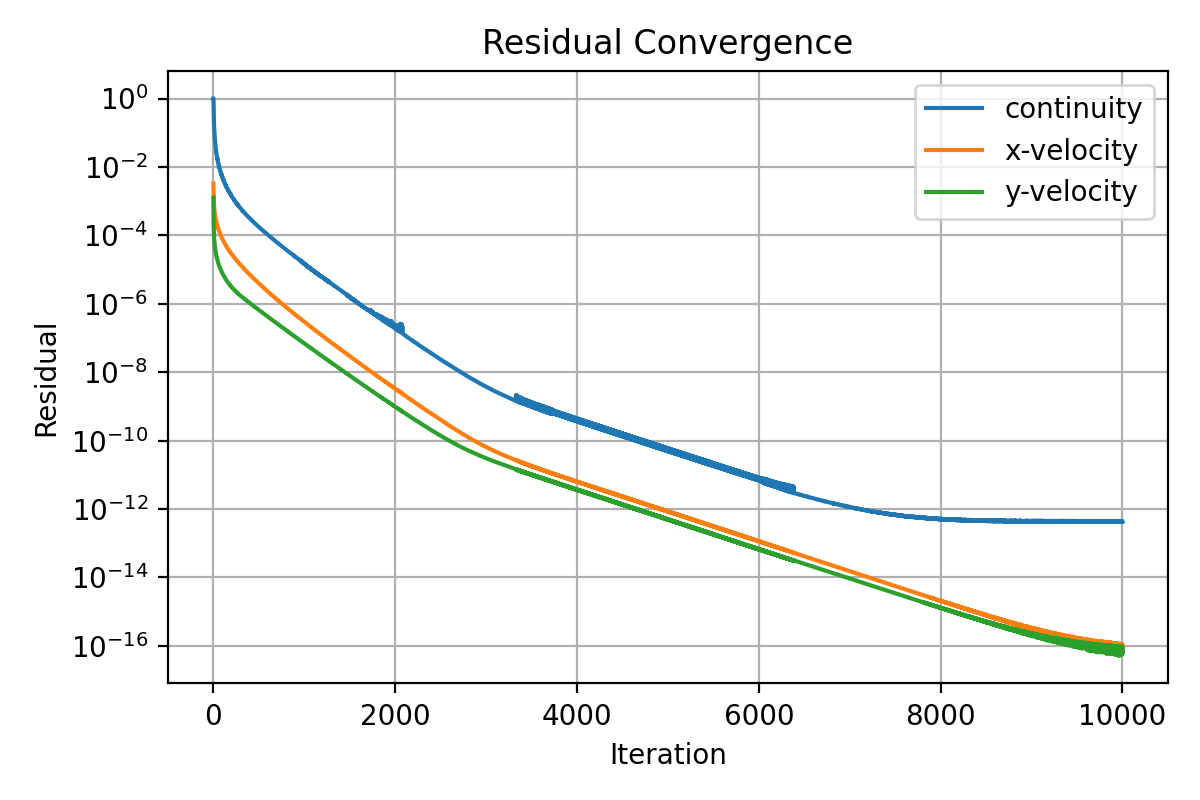

Data behind this chart, as committed beside it:
iter, continuity, x-velocity, y-velocity
1, 1.0, 0.003258, 0.001262
2, 1.0, 0.002549, 0.0004321
3, 0.6467, 0.001901, 0.0002627
4, 0.3703, 0.001415, 0.0001885
5, 0.2713, 0.001101, 0.0001502
6, 0.2129, 0.0009696, 0.0001241
7, 0.1843, 0.0008522, 0.0001064
8, 0.1611, 0.0007593, 9.373421478814505e-05
9, 0.1435, 0.000689, 8.416610989823243e-05
10, 0.132, 0.0006317, 7.629551707912721e-05
11, 0.1186, 0.0005833, 6.936630356059883e-05
12, 0.1059, 0.0005435, 6.433684145983841e-05
13, 0.09407, 0.0005117, 6.007837828760575e-05
14, 0.08576, 0.0004845, 5.601252486150422e-05
15, 0.0796, 0.0004578, 5.266732977069217e-05
16, 0.07321, 0.0004347, 4.980486695455879e-05
17, 0.06695, 0.0004172, 4.706755229140964e-05
18, 0.06444, 0.0003955, 4.49423000393189e-05
19, 0.05749, 0.0003803, 4.269534394506593e-05
20, 0.05218, 0.0003674, 4.076601010966217e-05
21, 0.05077, 0.000352, 3.903181199194649e-05
22, 0.04546, 0.0003405, 3.742381395079348e-05
23, 0.04405, 0.0003273, 3.601530866176269e-05
24, 0.04109, 0.0003162, 3.448019369153391e-05
25, 0.03749, 0.0003066, 3.323570670175798e-05
26, 0.03516, 0.0002979, 3.207977290558183e-05
27, 0.0338, 0.0002889, 3.097532019086148e-05
28, 0.0334, 0.0002792, 2.994348946545511e-05
29, 0.03089, 0.0002714, 2.893919892818942e-05
30, 0.02975, 0.0002642, 2.797421342078187e-05
31, 0.02801, 0.0002576, 2.714735088399676e-05
32, 0.02796, 0.00025, 2.63785503137559e-05
33, 0.026, 0.0002442, 2.554455222675758e-05
34, 0.02574, 0.0002374, 2.485800851588162e-05
35, 0.02416, 0.0002316, 2.41205211786675e-05
36, 0.02291, 0.0002262, 2.348797521222324e-05
37, 0.02173, 0.0002212, 2.281227421322978e-05
38, 0.02154, 0.0002156, 2.229027229631265e-05
39, 0.02028, 0.0002109, 2.16407892322559e-05
40, 0.02021, 0.0002057, 2.121347812887061e-05
41, 0.01902, 0.0002014, 2.060380367978871e-05
42, 0.01823, 0.0001973, 2.00925305208296e-05
43, 0.01755, 0.0001933, 1.959892133751102e-05
44, 0.01822, 0.0001884, 1.932623745624623e-05
45, 0.01703, 0.0001847, 1.877742559869534e-05
46, 0.01603, 0.0001812, 1.832151748562248e-05
47, 0.01561, 0.0001778, 1.789922895289628e-05
48, 0.01557, 0.0001741, 1.757820499470374e-05
49, 0.01515, 0.0001705, 1.719337955999731e-05
50, 0.01452, 0.0001674, 1.680481516034488e-05
51, 0.01413, 0.0001642, 1.648046758040545e-05
52, 0.01367, 0.0001612, 1.612941091612819e-05
53, 0.01364, 0.000158, 1.588815221686822e-05
54, 0.01307, 0.0001552, 1.551769238636775e-05
55, 0.01262, 0.0001523, 1.525512368021778e-05
56, 0.01209, 0.0001496, 1.493589905495626e-05
57, 0.01171, 0.000147, 1.466055402058795e-05
58, 0.01141, 0.0001445, 1.436414134526843e-05
59, 0.01147, 0.0001419, 1.417405048708984e-05
60, 0.01103, 0.0001395, 1.387049995856964e-05
... 9,940 more rows
